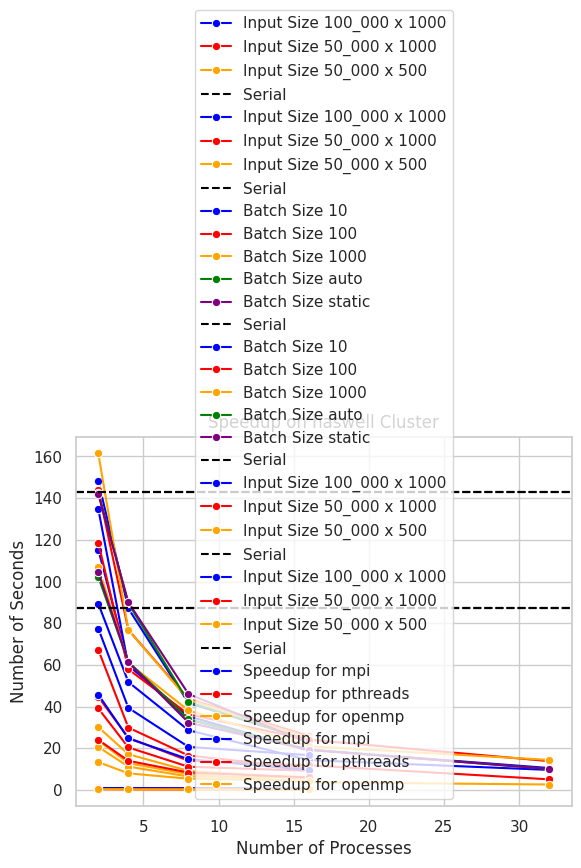

Recreate this plot in Python.
import matplotlib.pyplot as plt
import pandas as pd
import seaborn as sns

serial_times = {"nehalem": 143.125, "haswell": 87.167}

parallel_times_openmp = {
    "nehalem": {
        "batch_size": {
            10: {2: 148.257, 4: 87.084, 8: 41.73, 16: 24.026},
            100: {2: 143.948, 4: 76.816, 8: 43.726, 16: 26.017},
            1000: {2: 161.435, 4: 76.766, 8: 43.328, 16: 25.06},
            "auto": {2: 142.63, 4: 89.555, 8: 42.222, 16: 23.656},
            "static": {2: 141.916, 4: 90.011, 8: 46.101, 16: 22.542},
            # "oversubscribe": {
            #     32: 23.047,
            #     64: 23.14,
            #     128: 23.373,
            #     256: 23.484,
            #     512: 23.507,
            #     1024: 23.797,
            # },
        }
    },
    "haswell": {
        "batch_size": {
            10: {2: 115.28, 4: 60.727, 8: 33.862, 16: 19.299, 32: 10.556},
            100: {2: 118.624, 4: 57.926, 8: 36.297, 16: 24.152, 32: 13.855},
            1000: {2: 107.127, 4: 60.922, 8: 38.177, 16: 20.975, 32: 14.449},
            "auto": {2: 102.299, 4: 61.44, 8: 34.019, 16: 19.407, 32: 10.101},
            "static": {2: 104.413, 4: 61.315, 8: 32.389, 16: 19.29, 32: 10.117},
            # "oversubscribe": {
            #     64: 9.944,
            #     128: 9.984,
            #     256: 10.041,
            #     512: 10.138,
            #     1024: 10.323,
            # },
        }
    },
}

parallel_times_pthreads = {
    "nehalem": {
        "100_000 x 1000": {
            2: 134.794,
            4: 59.74,
            8: 35.38,
            16: 18.943,
            # 32: 20.011,
            # 64: 19.334,
            # 128: 19.306,
            # 256: 20.275,
            # 512: 21.279,
            # 1024: 26.137,
        },
        "50_000 x 1000": {
            2: 67.277,
            4: 29.942,
            8: 16.563,
            16: 10.344,
        },
        "50_000 x 500": {
            2: 30.185,
            4: 17.178,
            8: 9.197,
            16: 5.545,
        },
    },
    "haswell": {
        "100_000 x 1000": {
            2: 89.367,
            4: 51.804,
            8: 28.695,
            16: 14.375,
            32: 9.655,
            # 64: 9.04,
            # 128: 9.228,
            # 256: 9.899,
            # 512: 11.593,
            # 1024: 14.494,
        },
        "50_000 x 1000": {
            2: 44.689,
            4: 25.043,
            8: 14.043,
            16: 11.878,
            32: 5.128,
        },
        "50_000 x 500": {
            2: 23.754,
            4: 12.893,
            8: 7.601,
            16: 3.73,
            32: 2.653,
        },
    },
}

parallel_times_mpi = {
    "nehalem": {
        "100_000 x 1000": {
            2: 77.469,
            4: 39.392,
            8: 20.708,
            16: 16.726,
            32: 17.046,
            64: 18.957,
            128: 20.937,
            512: 61.669,
        },
        "50_000 x 1000": {
            2: 39.148,
            4: 20.440,
            8: 11.173,
            16: 9.261,
            32: 10.114,
            64: 11.059,
            128: 13.234,
            512: 47.971,
        },
        "50_000 x 500": {
            2: 20.687,
            4: 11.249,
            8: 6.484,
            16: 6.012,
            32: 6.145,
            64: 7.217,
            128: 9.897,
            512: 38.113,
        },
    },
    "haswell": {
        "100_000 x 1000": {
            2: 45.781,
            4: 24.748,
            8: 14.793,
            16: 9.613,
            32: 9.501,
            64: 16.242,
            128: 19.344,
            512: 49.467,
        },
        "50_000 x 1000": {
            2: 24.095,
            4: 14.026,
            8: 8.386,
            16: 6.039,
            32: 6.260,
            64: 10.367,
            128: 14.173,
            512: 44.060,
        },
        "50_000 x 500": {
            2: 13.410,
            4: 8.011,
            8: 5.443,
            16: 4.501,
            32: 4.631,
            64: 8.326,
            128: 11.119,
            512: 35.298,
        },
    },
}


for cluster_name in parallel_times_pthreads:
    dfs = []

    for input_size in parallel_times_pthreads[cluster_name]:
        print(input_size, cluster_name)
        df = pd.DataFrame(
            # [(1, serial_times[cluster_name])] +
            list(parallel_times_pthreads[cluster_name][input_size].items()),
            columns=["Threads", "Time"],
        )
        dfs.append((input_size, df))

    # Set Seaborn style
    sns.set(style="whitegrid")

    colors = ["blue", "red", "orange", "green", "purple"]

    for i in range(len(parallel_times_pthreads[cluster_name])):
        ax = sns.lineplot(
            x="Threads",
            y="Time",
            data=dfs[i][1],
            marker="o",
            color=colors[i],
            label=f"Input Size {dfs[i][0]}",
        )

    # Set plot title and labels
    plt.title("Pthreads on " + cluster_name + " Cluster")
    plt.xlabel("Number of Cores")
    plt.ylabel("Number of Seconds")

    plt.axhline(
        y=serial_times[cluster_name],
        xmin=0,
        xmax=1,
        color="black",
        linestyle="dashed",
        label="Serial",
    )

    labels = [
        "Input Size 100_000 x 1000",
        "Input Size 50_000 x 1000",
        "Input Size 50_000 x 500",
        "Serial",
    ]
    handles, _ = ax.get_legend_handles_labels()

    # Slice list to remove first handle
    plt.legend(handles=handles, labels=labels)

    # Show the plot
    plt.show()


for cluster_name in parallel_times_openmp:
    dfs = []

    for batch_size in parallel_times_openmp[cluster_name]["batch_size"]:
        df = pd.DataFrame(
            # [(1, serial_times[cluster_name])] +
            list(parallel_times_openmp[cluster_name]["batch_size"][batch_size].items()),
            columns=["Threads", "Time"],
        )
        dfs.append((batch_size, df))

    # Set Seaborn style
    sns.set(style="whitegrid")

    colors = ["blue", "red", "orange", "green", "purple", "black"]

    for i in range(len(parallel_times_openmp[cluster_name]["batch_size"])):
        ax = sns.lineplot(
            x="Threads",
            y="Time",
            data=dfs[i][1],
            marker="o",
            color=colors[i],
            label=f"Batch Size {dfs[i][0]}",
        )

    # Set plot title and labels
    plt.title("Dynamic Schedule on " + cluster_name + " Cluster")
    plt.xlabel("Number of Cores")
    plt.ylabel("Number of Seconds")

    plt.axhline(
        y=serial_times[cluster_name],
        xmin=0,
        xmax=1,
        color="black",
        linestyle="dashed",
        label="Serial",
    )

    labels = [
        "Batch Size 10",
        "Batch Size 100",
        "Batch Size 1000",
        "Batch Size auto",
        "Batch Size static",
        "Serial",
    ]
    handles, _ = ax.get_legend_handles_labels()

    plt.legend(handles=handles, labels=labels)

    # Show the plot
    plt.show()


for cluster_name in parallel_times_mpi:
    dfs = []

    for input_size in parallel_times_mpi[cluster_name]:
        print(input_size, cluster_name)
        df = pd.DataFrame(
            # [(1, serial_times[cluster_name])] +
            list(parallel_times_mpi[cluster_name][input_size].items())[:4],
            columns=["Processes", "Time"],
        )
        dfs.append((input_size, df))

    # Set Seaborn style
    sns.set(style="whitegrid")

    colors = ["blue", "red", "orange", "green", "purple"]

    for i in range(len(parallel_times_mpi[cluster_name])):
        ax = sns.lineplot(
            x="Processes",
            y="Time",
            data=dfs[i][1],
            marker="o",
            color=colors[i],
            label=f"Input Size {dfs[i][0]}",
        )

    # Set plot title and labels
    plt.title("MPI on " + cluster_name + " Cluster")
    plt.xlabel("Number of Processes")
    plt.ylabel("Number of Seconds")

    plt.axhline(
        y=serial_times[cluster_name],
        xmin=0,
        xmax=1,
        color="black",
        linestyle="dashed",
        label="Serial",
    )
    labels = [
        "Input Size 100_000 x 1000",
        "Input Size 50_000 x 1000",
        "Input Size 50_000 x 500",
        "Serial",
    ]
    handles, _ = ax.get_legend_handles_labels()

    # Slice list to remove first handle
    plt.legend(handles=handles, labels=labels)

    # Show the plot
    plt.show()


# Speedup Nehalem/Haswell 2/4/... threads
# parallel_times_openmp["nehalen"]["batch_size"]["static"]
# parallel_times_pthreads["nehalem"]["100_000 x 1000"]

for cluster_name in serial_times:
    dfs = []
    df = pd.DataFrame(
        [
            (x[0], serial_times[cluster_name] / x[1] * 1 / x[0])
            for x in list(parallel_times_mpi[cluster_name]["100_000 x 1000"].items())[
                :4
            ]
        ],
        columns=["Threads/Processes", "Speedup"],
    )
    dfs.append(("mpi", df))
    df = pd.DataFrame(
        [
            (x[0], serial_times[cluster_name] / x[1] * 1 / x[0])
            for x in list(
                parallel_times_pthreads[cluster_name]["100_000 x 1000"].items()
            )[:4]
        ],
        columns=["Threads/Processes", "Speedup"],
    )
    dfs.append(("pthreads", df))
    df = pd.DataFrame(
        [
            (x[0], serial_times[cluster_name] / x[1] * 1 / x[0])
            for x in list(
                parallel_times_openmp[cluster_name]["batch_size"]["static"].items()
            )[:4]
        ],
        columns=["Threads/Processes", "Speedup"],
    )
    dfs.append(("openmp", df))

    colors = ["blue", "red", "orange", "green", "purple"]
    for i in range(len(dfs)):
        sns.lineplot(
            x="Threads/Processes",
            y="Speedup",
            data=dfs[i][1],
            marker="o",
            color=colors[i % len(colors)],
            label=f"Speedup for {dfs[i][0]}",
        )
    plt.title("Speedup on " + cluster_name + " Cluster")
    plt.show()
